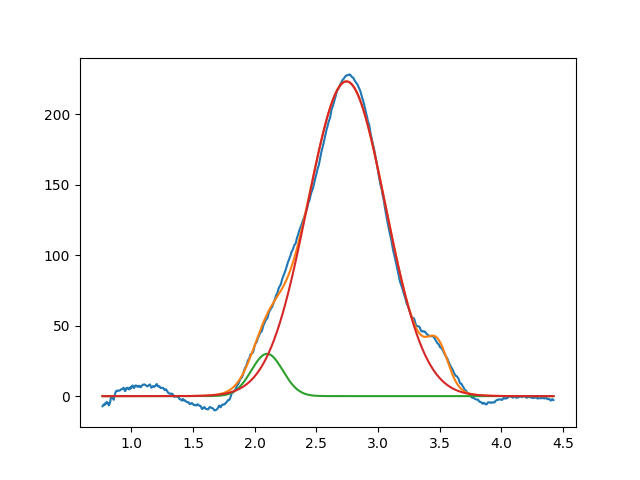

The file beside this chart, header and first rows:
2.099999999999999645e+00, 2.999999999999999645e+01, 2.999999999999999334e-01, 9.999999999999995559e-01
2.743527355325207306e+00, 2.231439354957398109e+02, 7.445901475506706557e-01, 9.999999999986689536e-01
3.483670390016361029e+00, 2.646964348222867258e+01, 1.999999999999999833e-01, 9.999999999999704681e-01
